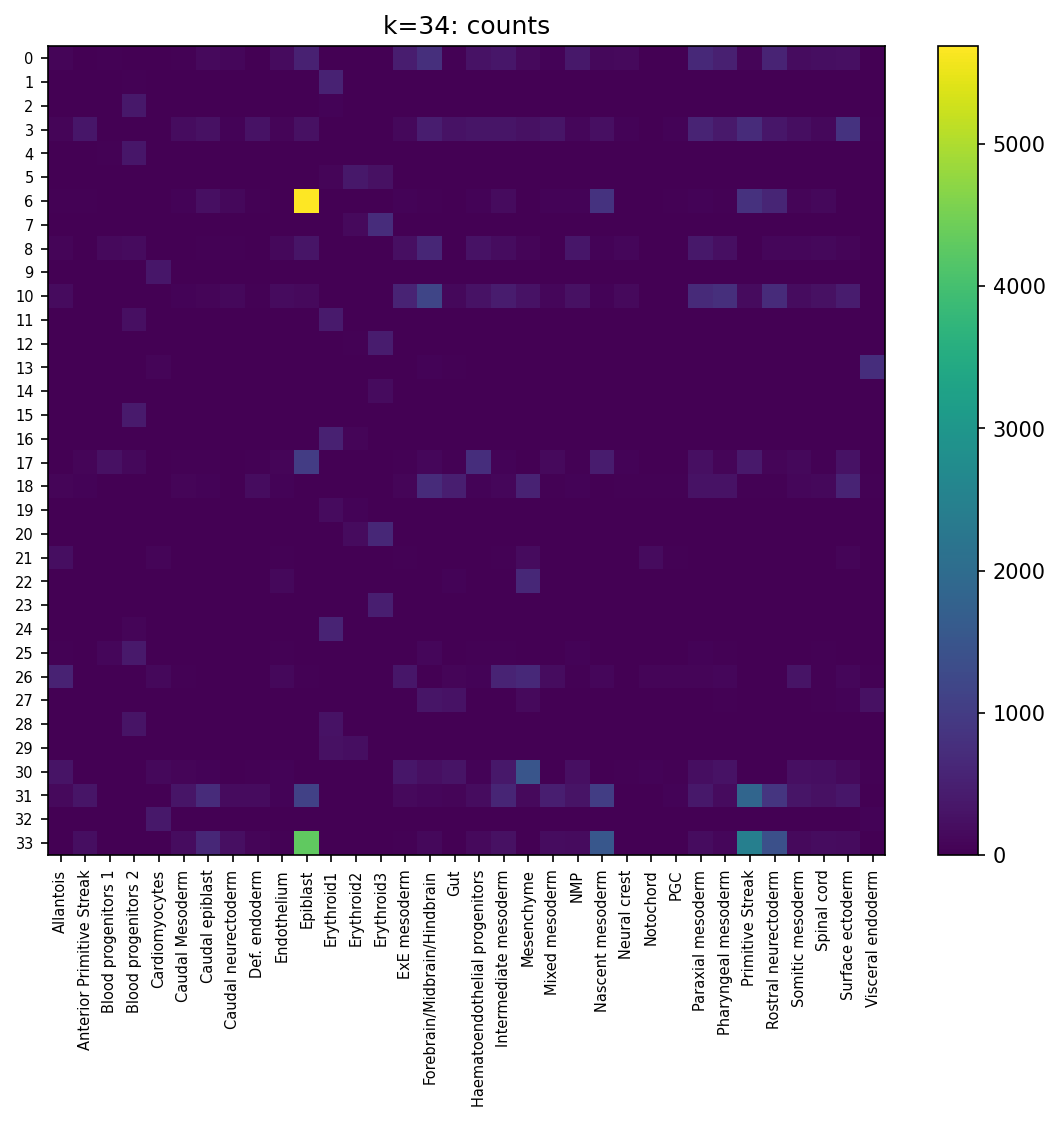

Data behind this chart, as committed beside it:
cluster, Allantois, Anterior Primitive Streak, Blood progenitors 1, Blood progenitors 2, Cardiomyocytes, Caudal Mesoderm, Caudal epiblast, Caudal neurectoderm, Def. endoderm, Endothelium, Epiblast, Erythroid1, Erythroid2, Erythroid3, ExE mesoderm, Forebrain/Midbrain/Hindbrain, Gut, Haematoendothelial progenitors, Intermediate mesoderm, Mesenchyme, Mixed mesoderm, NMP, Nascent mesoderm
0, 71, 2, 38, 4, 7, 34, 136, 108, 15, 157, 512, 0, 0, 0, 450, 761, 36, 284, 355, 134, 62, 371, 128
1, 0, 0, 0, 36, 0, 0, 0, 0, 0, 0, 0, 546, 2, 1, 0, 0, 0, 0, 0, 0, 0, 0, 0
2, 4, 0, 4, 376, 2, 4, 2, 1, 0, 2, 0, 52, 0, 0, 6, 10, 3, 3, 6, 5, 0, 1, 0
3, 82, 352, 14, 1, 4, 178, 263, 63, 283, 69, 257, 0, 0, 0, 127, 451, 279, 332, 330, 263, 314, 110, 235
4, 2, 0, 33, 346, 0, 3, 2, 1, 0, 6, 0, 0, 0, 0, 10, 8, 4, 6, 1, 5, 0, 3, 0
5, 0, 0, 0, 0, 0, 0, 0, 0, 0, 0, 0, 78, 374, 256, 0, 0, 0, 0, 0, 0, 0, 0, 0
6, 35, 36, 6, 0, 0, 47, 232, 123, 24, 14, 5687, 0, 0, 0, 49, 34, 4, 62, 171, 9, 63, 55, 832
7, 0, 0, 0, 0, 0, 0, 0, 0, 0, 0, 0, 21, 153, 725, 0, 0, 0, 0, 0, 0, 0, 0, 0
8, 73, 0, 144, 173, 7, 13, 44, 32, 11, 115, 327, 0, 0, 0, 225, 615, 17, 274, 187, 81, 22, 343, 54
9, 0, 0, 0, 0, 338, 0, 0, 0, 0, 1, 0, 0, 0, 0, 0, 0, 4, 0, 0, 1, 0, 0, 0
10, 163, 7, 4, 0, 11, 57, 83, 120, 44, 167, 144, 0, 0, 0, 565, 1186, 115, 281, 425, 288, 92, 251, 46
11, 0, 0, 1, 223, 0, 0, 0, 0, 0, 0, 0, 417, 0, 0, 0, 2, 0, 0, 0, 0, 0, 0, 0
12, 0, 0, 0, 0, 0, 0, 0, 0, 0, 0, 0, 0, 38, 426, 0, 0, 0, 0, 0, 0, 0, 0, 0
13, 15, 0, 0, 0, 81, 0, 0, 0, 1, 0, 0, 0, 0, 0, 0, 48, 40, 0, 1, 6, 0, 1, 0
14, 0, 0, 0, 0, 0, 0, 0, 0, 0, 0, 0, 0, 0, 176, 0, 0, 0, 0, 0, 0, 0, 0, 0
15, 3, 0, 13, 410, 0, 1, 3, 1, 0, 3, 0, 9, 0, 0, 9, 17, 2, 4, 4, 6, 0, 4, 0
16, 0, 0, 0, 1, 0, 0, 0, 0, 0, 0, 0, 530, 82, 5, 0, 0, 0, 0, 0, 0, 0, 0, 0
17, 18, 87, 251, 126, 1, 24, 29, 13, 34, 67, 1002, 0, 0, 0, 30, 102, 31, 742, 50, 7, 150, 33, 433
18, 84, 60, 0, 0, 18, 82, 62, 10, 189, 46, 7, 0, 0, 0, 88, 691, 487, 58, 99, 543, 28, 65, 6
19, 0, 0, 0, 3, 1, 0, 0, 0, 0, 0, 0, 175, 50, 2, 0, 0, 0, 1, 0, 2, 0, 0, 0
20, 0, 0, 0, 0, 0, 0, 0, 0, 0, 0, 0, 3, 166, 624, 0, 0, 0, 0, 0, 0, 0, 0, 0
21, 207, 0, 0, 0, 79, 0, 0, 0, 7, 35, 1, 0, 0, 0, 42, 1, 19, 0, 24, 170, 17, 0, 12
22, 3, 0, 0, 0, 13, 0, 0, 0, 7, 127, 0, 0, 0, 0, 1, 9, 49, 0, 0, 634, 0, 0, 0
23, 0, 0, 0, 0, 0, 0, 0, 1, 1, 0, 0, 5, 19, 469, 0, 1, 1, 0, 1, 1, 0, 1, 0
24, 0, 0, 0, 80, 0, 0, 0, 0, 0, 0, 0, 573, 1, 0, 0, 0, 0, 0, 0, 0, 0, 0, 0
25, 32, 0, 105, 383, 2, 3, 9, 2, 3, 25, 1, 0, 0, 0, 18, 107, 2, 38, 24, 15, 1, 56, 0
26, 540, 1, 0, 0, 133, 24, 13, 0, 16, 112, 40, 0, 0, 0, 342, 9, 83, 62, 570, 654, 189, 44, 89
27, 14, 0, 1, 0, 19, 13, 0, 1, 22, 2, 0, 0, 0, 0, 2, 327, 276, 1, 5, 143, 0, 6, 0
28, 3, 0, 1, 297, 0, 1, 2, 0, 0, 3, 0, 275, 0, 0, 0, 5, 1, 2, 3, 3, 0, 6, 0
29, 0, 0, 0, 0, 0, 0, 0, 0, 0, 0, 0, 245, 221, 13, 0, 0, 0, 0, 0, 0, 0, 0, 0
30, 306, 2, 0, 0, 119, 78, 55, 21, 44, 63, 2, 0, 0, 0, 340, 239, 296, 52, 369, 1504, 22, 225, 1
31, 147, 314, 1, 0, 0, 315, 693, 177, 158, 45, 1099, 0, 0, 0, 146, 103, 88, 180, 582, 137, 467, 298, 1037
32, 0, 0, 0, 0, 371, 0, 0, 0, 0, 0, 0, 0, 0, 0, 0, 0, 8, 0, 0, 2, 0, 0, 0
33, 10, 201, 7, 1, 0, 186, 624, 234, 73, 25, 4298, 0, 0, 0, 44, 128, 14, 135, 265, 17, 179, 168, 1547
